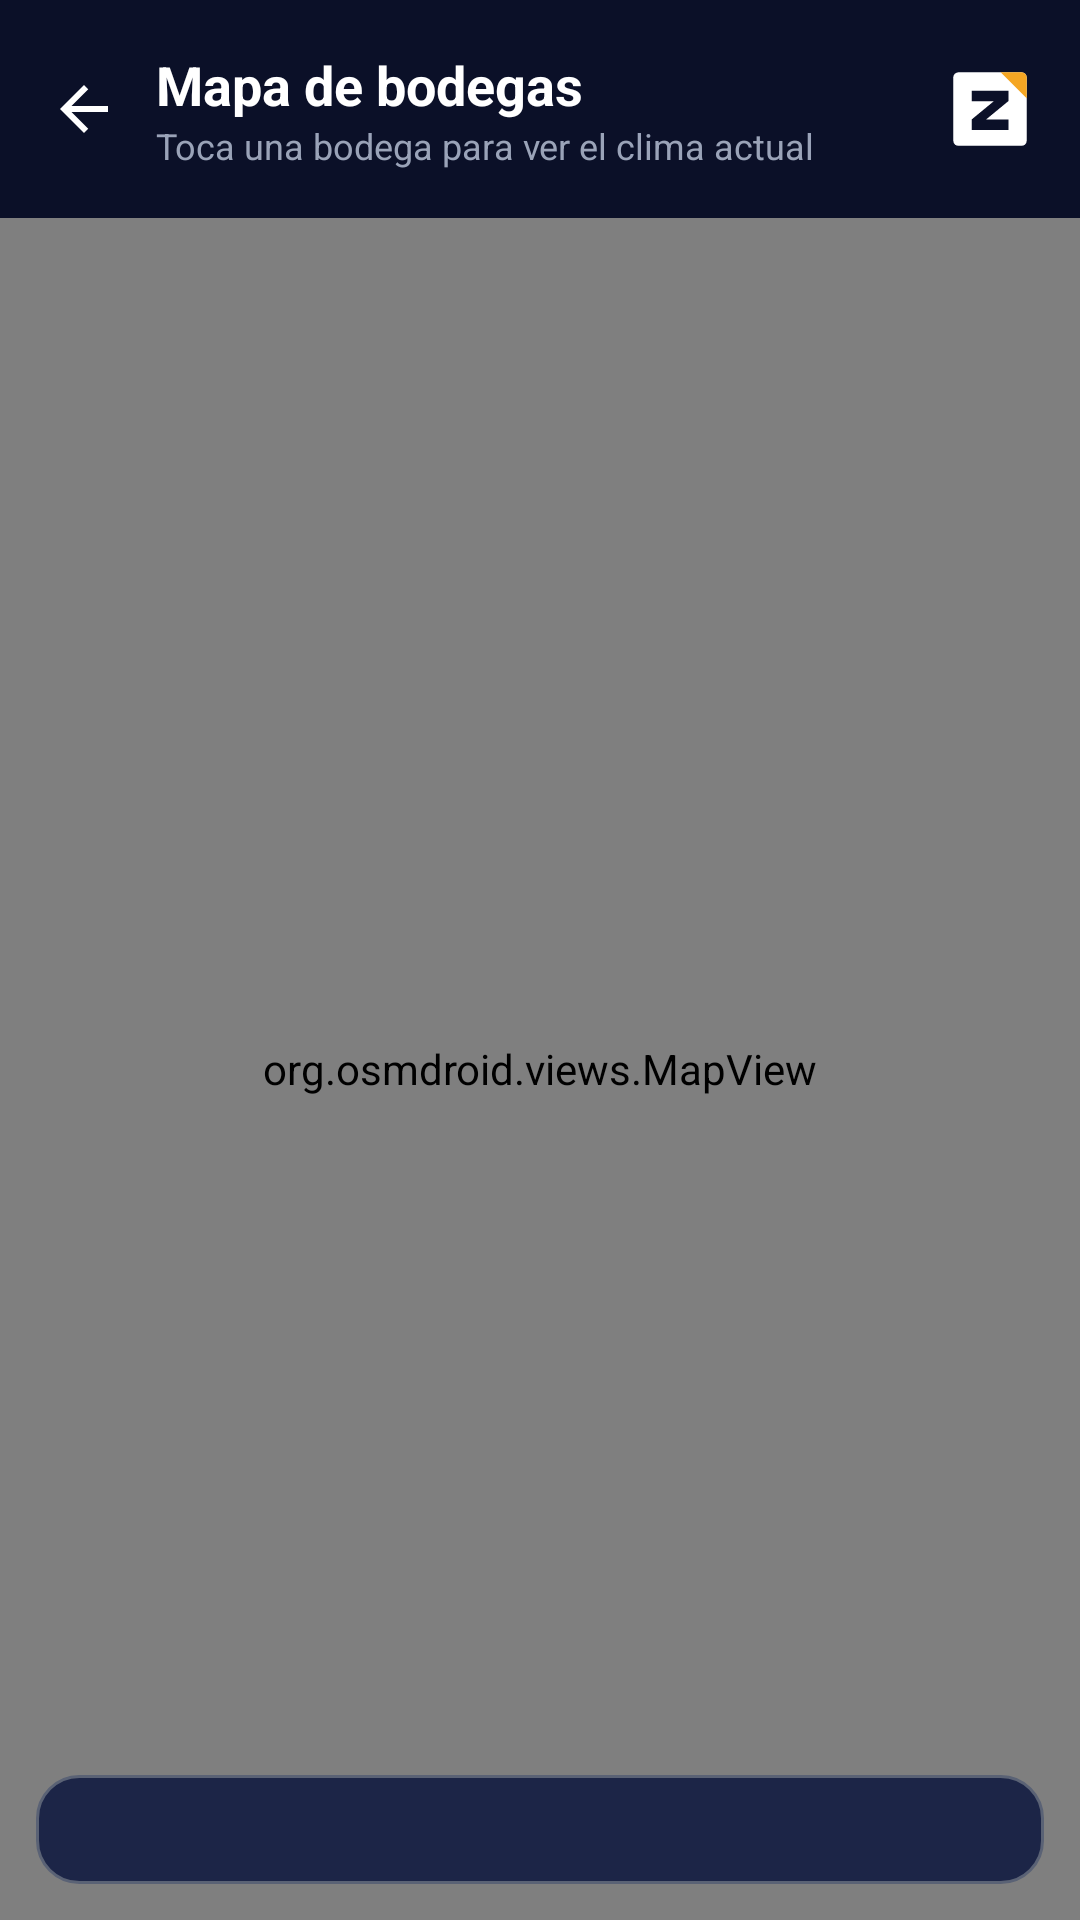

Here is an Android app screen rendered from its layout file. Give the layout XML and the strings, colors and styles it references.
<!-- AndroidManifest.xml: application theme Theme.ERPBodega -->
<!-- res/layout/activity_warehouse_map.xml -->
<?xml version="1.0" encoding="utf-8"?>
<LinearLayout xmlns:android="http://schemas.android.com/apk/res/android"
    xmlns:app="http://schemas.android.com/apk/res-auto"
    xmlns:tools="http://schemas.android.com/tools"
    android:layout_width="match_parent"
    android:layout_height="match_parent"
    android:background="@color/surface_background"
    android:orientation="vertical">

    
    <LinearLayout
        android:layout_width="match_parent"
        android:layout_height="wrap_content"
        android:gravity="center_vertical"
        android:orientation="horizontal"
        android:padding="16dp">

        <ImageView
            android:id="@+id/btnBack"
            android:layout_width="24dp"
            android:layout_height="24dp"
            android:background="?attr/selectableItemBackgroundBorderless"
            android:contentDescription="@string/cd_back"
            android:src="@drawable/ic_arrow_back_24"
            app:tint="@color/text_primary" />

        <LinearLayout
            android:layout_width="0dp"
            android:layout_height="wrap_content"
            android:layout_marginStart="12dp"
            android:layout_weight="1"
            android:orientation="vertical">

            <TextView
                android:layout_width="wrap_content"
                android:layout_height="wrap_content"
                android:text="@string/map_title"
                android:textColor="@color/text_primary"
                android:textSize="18sp"
                android:textStyle="bold" />

            <TextView
                android:layout_width="wrap_content"
                android:layout_height="wrap_content"
                android:text="@string/map_subtitle"
                android:textColor="@color/text_secondary"
                android:textSize="12sp" />
        </LinearLayout>

        <ImageView
            android:layout_width="28dp"
            android:layout_height="28dp"
            android:contentDescription="@null"
            android:src="@drawable/ic_zenith_logo" />
    </LinearLayout>

    <FrameLayout
        android:layout_width="match_parent"
        android:layout_height="0dp"
        android:layout_weight="1">

        <org.osmdroid.views.MapView
            android:id="@+id/map"
            android:layout_width="match_parent"
            android:layout_height="match_parent" />

        
        <LinearLayout
            android:layout_width="match_parent"
            android:layout_height="wrap_content"
            android:layout_gravity="bottom"
            android:orientation="vertical"
            android:padding="12dp">

            <com.google.android.material.card.MaterialCardView
                android:id="@+id/cardWeather"
                android:layout_width="match_parent"
                android:layout_height="wrap_content"
                android:layout_marginBottom="8dp"
                android:visibility="gone"
                app:cardBackgroundColor="@color/surface_input"
                app:cardCornerRadius="16dp"
                app:cardElevation="4dp"
                app:strokeColor="@color/input_border"
                app:strokeWidth="1dp"
                tools:visibility="visible">

                <LinearLayout
                    android:layout_width="match_parent"
                    android:layout_height="wrap_content"
                    android:orientation="vertical"
                    android:padding="16dp">

                    <LinearLayout
                        android:layout_width="match_parent"
                        android:layout_height="wrap_content"
                        android:gravity="center_vertical"
                        android:orientation="horizontal">

                        <TextView
                            android:id="@+id/tvWarehouseName"
                            android:layout_width="0dp"
                            android:layout_height="wrap_content"
                            android:layout_weight="1"
                            android:textColor="@color/text_primary"
                            android:textSize="16sp"
                            android:textStyle="bold"
                            tools:text="Bodega Central Concepción" />

                        <ProgressBar
                            android:id="@+id/progressWeather"
                            android:layout_width="20dp"
                            android:layout_height="20dp"
                            android:visibility="gone" />
                    </LinearLayout>

                    <TextView
                        android:id="@+id/tvWeather"
                        android:layout_width="wrap_content"
                        android:layout_height="wrap_content"
                        android:layout_marginTop="6dp"
                        android:textColor="@color/text_primary"
                        android:textSize="22sp"
                        tools:text="Parcialmente nublado · 14,2 °C" />

                    <TextView
                        android:id="@+id/tvWeatherDetail"
                        android:layout_width="wrap_content"
                        android:layout_height="wrap_content"
                        android:layout_marginTop="2dp"
                        android:textColor="@color/text_secondary"
                        android:textSize="13sp"
                        tools:text="Sensación 12,8 °C · Viento 18 km/h · Lluvia 0,0 mm" />

                    <TextView
                        android:id="@+id/tvAdvice"
                        android:layout_width="wrap_content"
                        android:layout_height="wrap_content"
                        android:layout_marginTop="8dp"
                        android:textColor="@color/text_warning"
                        android:textSize="13sp"
                        android:textStyle="bold"
                        android:visibility="gone"
                        tools:text="Lluvia: proteger con film la carga de los despachos."
                        tools:visibility="visible" />

                    <TextView
                        android:layout_width="wrap_content"
                        android:layout_height="wrap_content"
                        android:layout_marginTop="8dp"
                        android:text="@string/map_weather_source"
                        android:textColor="@color/text_secondary"
                        android:textSize="10sp" />
                </LinearLayout>
            </com.google.android.material.card.MaterialCardView>

            <TextView
                android:id="@+id/tvHint"
                android:layout_width="match_parent"
                android:layout_height="wrap_content"
                android:background="@drawable/bg_card_default"
                android:padding="10dp"
                android:textColor="@color/text_primary"
                android:textSize="12sp"
                tools:text="Toca un marcador para ver el clima en esa bodega." />
        </LinearLayout>
    </FrameLayout>
</LinearLayout>
<!-- resources referenced by this layout -->
<resources>
  <color name="input_border">#5A6275</color>
  <color name="surface_background">#0B1028</color>
  <color name="surface_input">#1C2547</color>
  <color name="text_primary">#FFFFFF</color>
  <color name="text_secondary">#9AA3B8</color>
  <color name="text_warning">#F5A623</color>
  <!-- drawable bg_card_default (drawable) -->
  <?xml version="1.0" encoding="utf-8"?>
  <shape xmlns:android="http://schemas.android.com/apk/res/android" android:shape="rectangle">
      <solid android:color="@color/surface_input" />
      <corners android:radius="14dp" />
      <stroke android:width="1dp" android:color="@color/input_border" />
  </shape>
  <!-- drawable ic_arrow_back_24 (drawable) -->
  <?xml version="1.0" encoding="utf-8"?>
  <vector xmlns:android="http://schemas.android.com/apk/res/android"
      android:width="24dp" android:height="24dp"
      android:viewportWidth="24" android:viewportHeight="24"
      android:tint="?attr/colorControlNormal">
      <path android:fillColor="#FF000000"
          android:pathData="M20,11H7.83l5.59,-5.59L12,4l-8,8 8,8 1.41,-1.41L7.83,13H20v-2z" />
  </vector>
  <!-- drawable ic_zenith_logo (drawable) -->
  <vector xmlns:android="http://schemas.android.com/apk/res/android"
      android:width="64dp"
      android:height="64dp"
      android:viewportWidth="64"
      android:viewportHeight="64">
  
      
      <path
          android:fillColor="#FFFFFF"
          android:pathData="M8,4 L56,4 A4,4 0 0,1 60,8 L60,56 A4,4 0 0,1 56,60 L8,60 A4,4 0 0,1 4,56 L4,8 A4,4 0 0,1 8,4 Z" />
  
      
      <path
          android:fillColor="#F5A623"
          android:pathData="M40,4 L56,4 A4,4 0 0,1 60,8 L60,24 Z" />
  
      
      <path
          android:fillColor="#0B1028"
          android:pathData="M18,18 L46,18 L46,26 L29,40 L46,40 L46,48 L18,48 L18,40 L35,26 L18,26 Z" />
  
  </vector>
  <string name="cd_back">Volver</string>
  <string name="map_subtitle">Toca una bodega para ver el clima actual</string>
  <string name="map_title">Mapa de bodegas</string>
  <string name="map_weather_source">Datos: Open-Meteo.com · Mapa: © OpenStreetMap</string>
  <style name="Theme.ERPBodega" parent="Theme.MaterialComponents.NoActionBar">
          <item name="colorPrimary">@color/accent_fill</item>
          <item name="colorPrimaryVariant">@color/accent_fill</item>
          <item name="colorOnPrimary">@color/on_accent</item>
  
          <item name="colorSecondary">@color/accent_fill</item>
          <item name="colorSecondaryVariant">@color/accent_fill</item>
          <item name="colorOnSecondary">@color/on_accent</item>
  
          
          <item name="colorSurface">@color/surface_input</item>
          <item name="colorOnSurface">@color/text_primary</item>
          <item name="colorOnBackground">@color/text_primary</item>
          <item name="android:textColorHint">@color/text_secondary</item>
  
          <item name="android:windowBackground">@color/surface_background</item>
          <item name="android:statusBarColor">@color/surface_background</item>
          <item name="android:windowLightStatusBar" tools:targetApi="m">false</item>
      </style>
  <color name="accent_fill">#F5A623</color>
  <color name="on_accent">#0B1028</color>
</resources>
